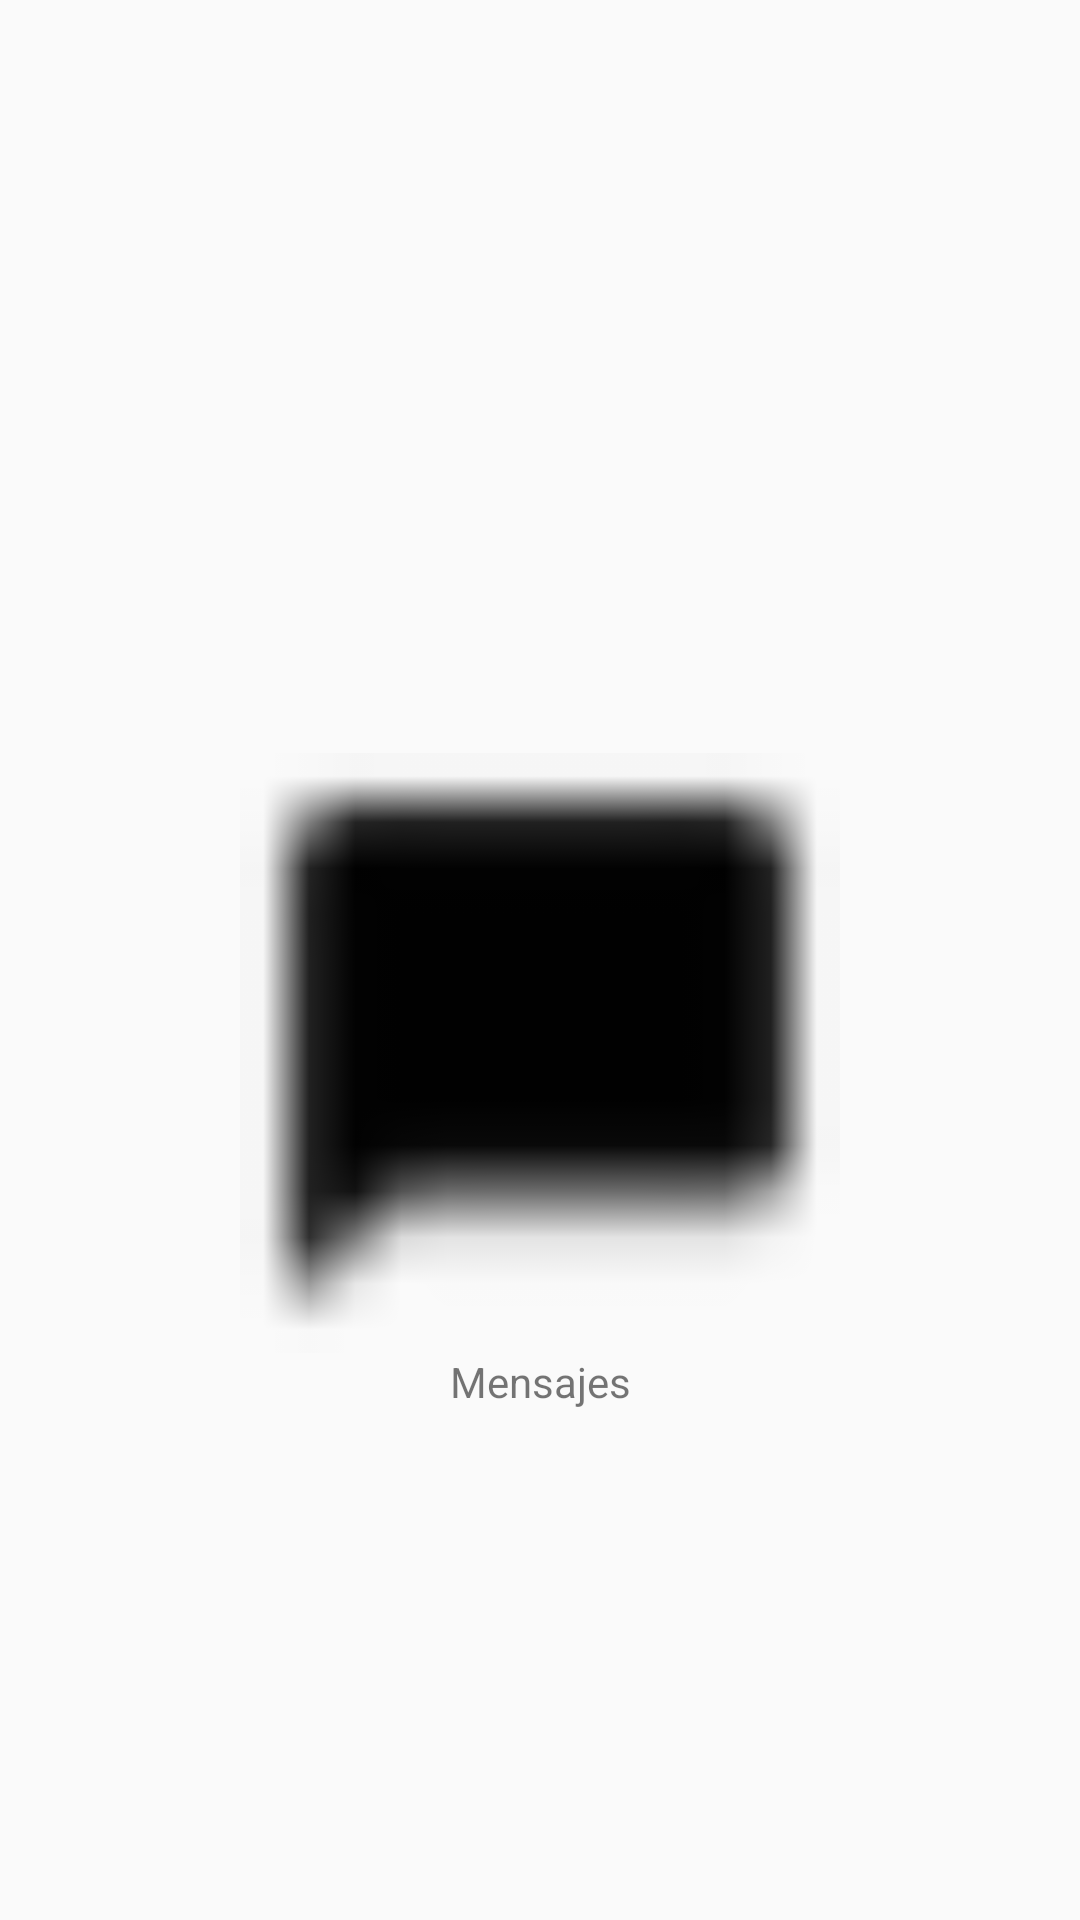

This screen was rendered from an Android layout file. Write that file and the resources it references.
<!-- AndroidManifest.xml: application theme AppTheme -->
<!-- res/layout/fragment_contenido_2twitter.xml -->
<RelativeLayout xmlns:android="http://schemas.android.com/apk/res/android"
    xmlns:tools="http://schemas.android.com/tools"
    android:layout_width="match_parent"
    xmlns:app="http://schemas.android.com/apk/res-auto"
    android:layout_height="match_parent"
    tools:context="com.example.jorgecaro.interfaces_jorge_caro.Facebook.Contenido.Contenido_2Facebook">

    
    <TextView
        android:id="@+id/textView2"
        android:layout_width="match_parent"
        android:layout_height="wrap_content"
        android:text="@string/mensajes"
        android:gravity="center"
        android:layout_marginBottom="170dp"
        android:layout_alignParentBottom="true"
        android:layout_alignParentStart="true" />

    <ImageView
        android:id="@+id/imageView2"
        android:layout_width="200dp"
        android:layout_height="200dp"
        app:srcCompat="@drawable/ic_chat_bubble"
        android:layout_above="@+id/textView2"
        android:layout_centerHorizontal="true" />

</RelativeLayout>
<!-- resources referenced by this layout -->
<resources>
  <!-- drawable ic_chat_bubble: png bitmap (drawable-ldpi, 188 bytes) -->
  <string name="mensajes">Mensajes</string>
  <style name="AppTheme" parent="Theme.AppCompat.Light.NoActionBar">
          
          <item name="colorPrimary">@color/colorPrimary</item>
          <item name="colorPrimaryDark">@color/colorPrimaryDark</item>
          <item name="colorAccent">@color/colorAccent</item>
  
      </style>
  <color name="colorPrimary">#3F51B5</color>
  <color name="colorPrimaryDark">#303F9F</color>
  <color name="colorAccent">#FF4081</color>
</resources>
